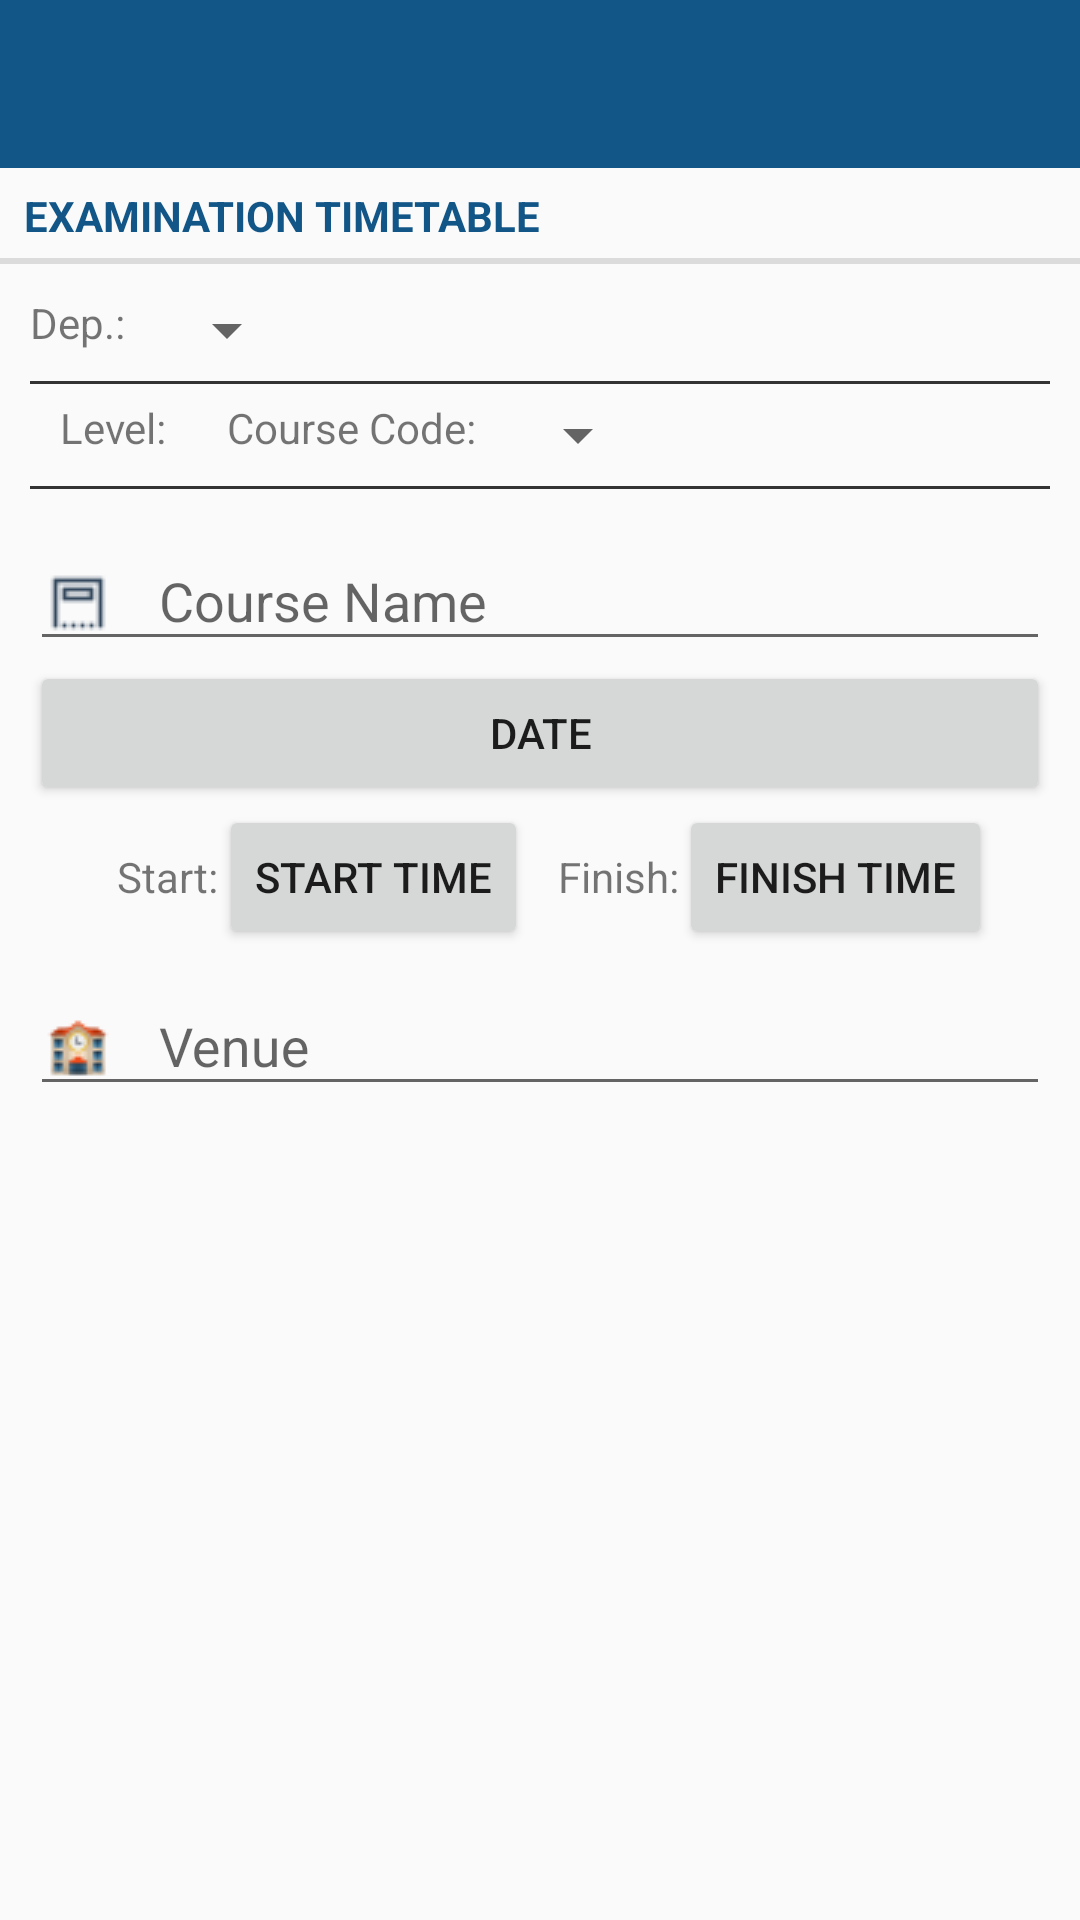

Layout XML and referenced resources for this Android screen:
<!-- AndroidManifest.xml: application theme UCCAppMaterialTheme -->
<!-- res/layout/fragment_create_time_table.xml -->
<?xml version="1.0" encoding="utf-8"?>
<android.support.v4.widget.NestedScrollView xmlns:android="http://schemas.android.com/apk/res/android"
    android:layout_width="match_parent"
    android:layout_height="match_parent"
    xmlns:app="http://schemas.android.com/apk/res-auto">
    <LinearLayout
        android:layout_width="match_parent"
        android:layout_height="wrap_content"
        android:orientation="vertical" >
        <android.support.design.widget.AppBarLayout
            android:id="@+id/appBarLayout"
            android:layout_width="match_parent"
            android:layout_height="wrap_content"
            app:layout_constraintTop_toTopOf="parent"
            android:theme="@style/ThemeOverlay.AppCompat.Dark.ActionBar">
            <android.support.v7.widget.Toolbar
                android:id="@+id/toolbar"
                android:layout_width="match_parent"
                android:layout_height="?attr/actionBarSize"
                android:background="?attr/colorPrimary"
                app:layout_scrollFlags="scroll|enterAlways"
                app:popupTheme="@style/ThemeOverlay.AppCompat.Light"
                />
        </android.support.design.widget.AppBarLayout>
        <TextView
            android:layout_width="match_parent"
            android:layout_height="wrap_content"
            style="?android:listSeparatorTextViewStyle"
            android:text="Examination Timetable"
            android:textColor="@color/colorPrimary"
            android:textStyle="bold"/>
        <LinearLayout
            android:layout_width="match_parent"
            android:layout_height="wrap_content"
            android:orientation="vertical"
            android:padding="10dp">
            <LinearLayout
                android:layout_width="match_parent"
                android:layout_height="wrap_content">
                <TextView
                    android:layout_width="wrap_content"
                    android:layout_height="wrap_content"
                    android:text="Dep.:"/>
                <Spinner
                    android:id="@+id/spDepartmentName"
                    android:layout_width="wrap_content"
                    android:layout_height="wrap_content"
                    android:layout_marginStart="10dp"
                    android:layout_marginLeft="10dp" />
            </LinearLayout>
            <View android:layout_width="match_parent" android:layout_height="1dp" android:background="@color/colorAccent" android:layout_marginTop="5dp" android:layout_marginBottom="5dp"/>
            <LinearLayout
                android:layout_width="match_parent"
                android:layout_height="wrap_content">
                <TextView
                    android:layout_width="wrap_content"
                    android:layout_height="wrap_content"
                    android:text="Level:"
                    android:layout_marginStart="10dp"
                    android:layout_marginLeft="10dp" />
                <TextView
                    android:id="@+id/tvLevel"
                    android:layout_width="wrap_content"
                    android:layout_height="wrap_content"
                    android:layout_marginStart="10dp"
                    android:layout_marginLeft="10dp" />

                <TextView
                    android:layout_width="wrap_content"
                    android:layout_height="wrap_content"
                    android:layout_marginStart="10dp"
                    android:layout_marginLeft="10dp"
                    android:text="Course Code:"/>
                <Spinner
                    android:id="@+id/spCourseCode"
                    android:layout_width="wrap_content"
                    android:layout_height="wrap_content"
                    android:layout_marginStart="10dp"
                    android:layout_marginLeft="10dp" />
            </LinearLayout>
            <View android:layout_width="match_parent" android:layout_height="1dp" android:background="@color/colorAccent" android:layout_marginTop="5dp" android:layout_marginBottom="5dp"/>
            <LinearLayout
                android:layout_width="match_parent"
                android:layout_height="wrap_content">

                <android.support.design.widget.TextInputLayout
                    android:layout_width="match_parent"
                    android:layout_height="wrap_content">
                    <android.support.design.widget.TextInputEditText
                    android:id="@+id/etCourseName"
                    android:layout_width="match_parent"
                    android:layout_height="wrap_content"
                    android:hint="Course Name"
                    android:drawableStart="@drawable/coursetitle"
                    android:drawableLeft="@drawable/coursetitle"
                    android:drawablePadding="15dp"/>
                </android.support.design.widget.TextInputLayout>
            </LinearLayout>
            <Button
                android:id="@+id/btnExamDate"
                android:layout_width="match_parent"
                android:layout_height="wrap_content"
                android:text="DATE"/>
            <LinearLayout
                android:layout_width="match_parent"
                android:layout_height="wrap_content"
                android:orientation="horizontal"
                android:gravity="center">
                <TextView
                    android:layout_width="wrap_content"
                    android:layout_height="wrap_content"
                    android:layout_marginStart="10dp"
                    android:layout_marginLeft="10dp"
                    android:text="Start:"/>

                <Button
                    android:id="@+id/btnStartTime"
                    android:layout_width="wrap_content"
                    android:layout_height="wrap_content"
                    android:text="START TIME"/>
                <TextView
                    android:layout_width="wrap_content"
                    android:layout_height="wrap_content"
                    android:layout_marginStart="10dp"
                    android:layout_marginLeft="10dp"
                    android:text="Finish:"/>
                <Button
                    android:id="@+id/btnEndTime"
                    android:layout_width="wrap_content"
                    android:layout_height="wrap_content"
                    android:text="FINISH TIME"/>
            </LinearLayout>
            <android.support.design.widget.TextInputLayout
                android:layout_width="match_parent"
                android:layout_height="wrap_content">
                school<android.support.design.widget.TextInputEditText
                android:id="@+id/etExamVenue"
                android:layout_width="match_parent"
                android:layout_height="wrap_content"
                android:hint="Venue"
                android:drawableStart="@drawable/school"
                android:drawableLeft="@drawable/school"
                android:drawablePadding="15dp"/>
            </android.support.design.widget.TextInputLayout>
        </LinearLayout>
    </LinearLayout>
</android.support.v4.widget.NestedScrollView>
<!-- resources referenced by this layout -->
<resources>
  <color name="colorAccent">#333333</color>
  <color name="colorPrimary">#125688</color>
  <!-- drawable coursetitle: png bitmap (drawable, 277 bytes) -->
  <!-- drawable school: png bitmap (drawable, 1107 bytes) -->
  <style name="UCCAppMaterialTheme" parent="UCCAppMaterialTheme.Base" />
  <style name="UCCAppMaterialTheme.Base" parent="Theme.AppCompat.Light.DarkActionBar">
          
          <item name="windowNoTitle">true</item>
          <item name="android:windowActionBar">false</item>
          <item name="colorPrimary">@color/colorPrimary</item>
          <item name="colorPrimaryDark">@color/colorPrimaryDark</item>
          <item name="colorAccent">@color/colorAcc</item>
      </style>
  <color name="colorPrimaryDark">#125688</color>
  <color name="colorAcc">#c8e8ff</color>
</resources>
